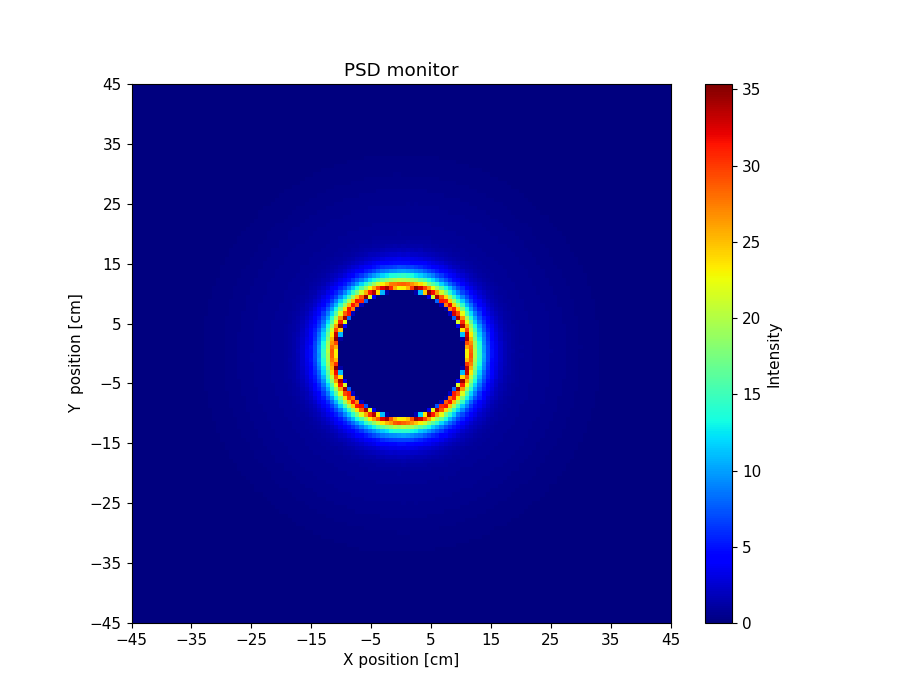

Data behind this chart, as committed beside it:
x_axis, Intensity, Error
0.000000000000000000e+00, 0.000000000000000000e+00, 0.000000000000000000e+00, 0.000000000000000000e+00, 0.000000000000000000e+00, 0.000000000000000000e+00, 0.000000000000000000e+00, 0.000000000000000000e+00, 0.000000000000000000e+00, 0.000000000000000000e+00, 0.000000000000000000e+00, 0.000000000000000000e+00, 0.000000000000000000e+00, 0.000000000000000000e+00, 0.000000000000000000e+00, 0.000000000000000000e+00, 0.000000000000000000e+00, 0.000000000000000000e+00, 0.000000000000000000e+00, 0.000000000000000000e+00, 0.000000000000000000e+00, 0.000000000000000000e+00, 0.000000000000000000e+00, 0.000000000000000000e+00
0.000000000000000000e+00, 0.000000000000000000e+00, 0.000000000000000000e+00, 0.000000000000000000e+00, 0.000000000000000000e+00, 0.000000000000000000e+00, 0.000000000000000000e+00, 0.000000000000000000e+00, 0.000000000000000000e+00, 0.000000000000000000e+00, 0.000000000000000000e+00, 0.000000000000000000e+00, 0.000000000000000000e+00, 0.000000000000000000e+00, 0.000000000000000000e+00, 0.000000000000000000e+00, 0.000000000000000000e+00, 0.000000000000000000e+00, 0.000000000000000000e+00, 0.000000000000000000e+00, 0.000000000000000000e+00, 0.000000000000000000e+00, 0.000000000000000000e+00, 0.000000000000000000e+00
0.000000000000000000e+00, 0.000000000000000000e+00, 0.000000000000000000e+00, 0.000000000000000000e+00, 0.000000000000000000e+00, 0.000000000000000000e+00, 0.000000000000000000e+00, 0.000000000000000000e+00, 0.000000000000000000e+00, 0.000000000000000000e+00, 0.000000000000000000e+00, 0.000000000000000000e+00, 0.000000000000000000e+00, 0.000000000000000000e+00, 0.000000000000000000e+00, 0.000000000000000000e+00, 0.000000000000000000e+00, 0.000000000000000000e+00, 0.000000000000000000e+00, 0.000000000000000000e+00, 0.000000000000000000e+00, 0.000000000000000000e+00, 0.000000000000000000e+00, 0.000000000000000000e+00
0.000000000000000000e+00, 0.000000000000000000e+00, 0.000000000000000000e+00, 0.000000000000000000e+00, 0.000000000000000000e+00, 0.000000000000000000e+00, 0.000000000000000000e+00, 0.000000000000000000e+00, 0.000000000000000000e+00, 0.000000000000000000e+00, 0.000000000000000000e+00, 0.000000000000000000e+00, 0.000000000000000000e+00, 0.000000000000000000e+00, 0.000000000000000000e+00, 0.000000000000000000e+00, 0.000000000000000000e+00, 0.000000000000000000e+00, 0.000000000000000000e+00, 0.000000000000000000e+00, 0.000000000000000000e+00, 0.000000000000000000e+00, 0.000000000000000000e+00, 0.000000000000000000e+00
0.000000000000000000e+00, 0.000000000000000000e+00, 0.000000000000000000e+00, 0.000000000000000000e+00, 0.000000000000000000e+00, 0.000000000000000000e+00, 0.000000000000000000e+00, 0.000000000000000000e+00, 0.000000000000000000e+00, 0.000000000000000000e+00, 0.000000000000000000e+00, 0.000000000000000000e+00, 0.000000000000000000e+00, 0.000000000000000000e+00, 0.000000000000000000e+00, 0.000000000000000000e+00, 0.000000000000000000e+00, 0.000000000000000000e+00, 0.000000000000000000e+00, 0.000000000000000000e+00, 0.000000000000000000e+00, 0.000000000000000000e+00, 0.000000000000000000e+00, 0.000000000000000000e+00
0.000000000000000000e+00, 0.000000000000000000e+00, 0.000000000000000000e+00, 0.000000000000000000e+00, 0.000000000000000000e+00, 0.000000000000000000e+00, 0.000000000000000000e+00, 0.000000000000000000e+00, 0.000000000000000000e+00, 0.000000000000000000e+00, 0.000000000000000000e+00, 0.000000000000000000e+00, 0.000000000000000000e+00, 0.000000000000000000e+00, 0.000000000000000000e+00, 0.000000000000000000e+00, 0.000000000000000000e+00, 0.000000000000000000e+00, 0.000000000000000000e+00, 0.000000000000000000e+00, 0.000000000000000000e+00, 0.000000000000000000e+00, 0.000000000000000000e+00, 0.000000000000000000e+00
0.000000000000000000e+00, 0.000000000000000000e+00, 0.000000000000000000e+00, 0.000000000000000000e+00, 0.000000000000000000e+00, 0.000000000000000000e+00, 0.000000000000000000e+00, 0.000000000000000000e+00, 0.000000000000000000e+00, 0.000000000000000000e+00, 0.000000000000000000e+00, 0.000000000000000000e+00, 0.000000000000000000e+00, 0.000000000000000000e+00, 0.000000000000000000e+00, 0.000000000000000000e+00, 0.000000000000000000e+00, 0.000000000000000000e+00, 0.000000000000000000e+00, 0.000000000000000000e+00, 0.000000000000000000e+00, 0.000000000000000000e+00, 0.000000000000000000e+00, 0.000000000000000000e+00
0.000000000000000000e+00, 0.000000000000000000e+00, 0.000000000000000000e+00, 0.000000000000000000e+00, 0.000000000000000000e+00, 0.000000000000000000e+00, 0.000000000000000000e+00, 0.000000000000000000e+00, 0.000000000000000000e+00, 0.000000000000000000e+00, 0.000000000000000000e+00, 0.000000000000000000e+00, 0.000000000000000000e+00, 0.000000000000000000e+00, 0.000000000000000000e+00, 0.000000000000000000e+00, 0.000000000000000000e+00, 0.000000000000000000e+00, 0.000000000000000000e+00, 0.000000000000000000e+00, 0.000000000000000000e+00, 0.000000000000000000e+00, 0.000000000000000000e+00, 0.000000000000000000e+00
0.000000000000000000e+00, 0.000000000000000000e+00, 0.000000000000000000e+00, 0.000000000000000000e+00, 0.000000000000000000e+00, 0.000000000000000000e+00, 0.000000000000000000e+00, 0.000000000000000000e+00, 0.000000000000000000e+00, 0.000000000000000000e+00, 0.000000000000000000e+00, 0.000000000000000000e+00, 0.000000000000000000e+00, 0.000000000000000000e+00, 0.000000000000000000e+00, 0.000000000000000000e+00, 0.000000000000000000e+00, 0.000000000000000000e+00, 0.000000000000000000e+00, 0.000000000000000000e+00, 0.000000000000000000e+00, 0.000000000000000000e+00, 0.000000000000000000e+00, 0.000000000000000000e+00
0.000000000000000000e+00, 0.000000000000000000e+00, 0.000000000000000000e+00, 0.000000000000000000e+00, 0.000000000000000000e+00, 0.000000000000000000e+00, 0.000000000000000000e+00, 0.000000000000000000e+00, 0.000000000000000000e+00, 0.000000000000000000e+00, 0.000000000000000000e+00, 0.000000000000000000e+00, 0.000000000000000000e+00, 0.000000000000000000e+00, 0.000000000000000000e+00, 0.000000000000000000e+00, 0.000000000000000000e+00, 0.000000000000000000e+00, 0.000000000000000000e+00, 0.000000000000000000e+00, 0.000000000000000000e+00, 0.000000000000000000e+00, 6.242373438999999623e-06, 3.217985571000000133e-04
0.000000000000000000e+00, 0.000000000000000000e+00, 0.000000000000000000e+00, 0.000000000000000000e+00, 0.000000000000000000e+00, 0.000000000000000000e+00, 0.000000000000000000e+00, 0.000000000000000000e+00, 0.000000000000000000e+00, 0.000000000000000000e+00, 0.000000000000000000e+00, 0.000000000000000000e+00, 0.000000000000000000e+00, 0.000000000000000000e+00, 0.000000000000000000e+00, 0.000000000000000000e+00, 0.000000000000000000e+00, 0.000000000000000000e+00, 0.000000000000000000e+00, 0.000000000000000000e+00, 0.000000000000000000e+00, 2.867021972000000161e-05, 6.276126265000000386e-04, 2.191477194999999923e-03
0.000000000000000000e+00, 0.000000000000000000e+00, 0.000000000000000000e+00, 0.000000000000000000e+00, 0.000000000000000000e+00, 0.000000000000000000e+00, 0.000000000000000000e+00, 0.000000000000000000e+00, 0.000000000000000000e+00, 0.000000000000000000e+00, 0.000000000000000000e+00, 0.000000000000000000e+00, 0.000000000000000000e+00, 0.000000000000000000e+00, 0.000000000000000000e+00, 0.000000000000000000e+00, 0.000000000000000000e+00, 0.000000000000000000e+00, 0.000000000000000000e+00, 0.000000000000000000e+00, 7.333449538000000041e-05, 9.637772570000000287e-04, 2.742076052000000201e-03, 5.523240890000000354e-03
0.000000000000000000e+00, 0.000000000000000000e+00, 0.000000000000000000e+00, 0.000000000000000000e+00, 0.000000000000000000e+00, 0.000000000000000000e+00, 0.000000000000000000e+00, 0.000000000000000000e+00, 0.000000000000000000e+00, 0.000000000000000000e+00, 0.000000000000000000e+00, 0.000000000000000000e+00, 0.000000000000000000e+00, 0.000000000000000000e+00, 0.000000000000000000e+00, 0.000000000000000000e+00, 0.000000000000000000e+00, 0.000000000000000000e+00, 0.000000000000000000e+00, 1.952354565000000023e-04, 1.222019571000000073e-03, 3.276540473999999935e-03, 6.182285477999999862e-03, 9.996848085999999675e-03
0.000000000000000000e+00, 0.000000000000000000e+00, 0.000000000000000000e+00, 0.000000000000000000e+00, 0.000000000000000000e+00, 0.000000000000000000e+00, 0.000000000000000000e+00, 0.000000000000000000e+00, 0.000000000000000000e+00, 0.000000000000000000e+00, 0.000000000000000000e+00, 0.000000000000000000e+00, 0.000000000000000000e+00, 0.000000000000000000e+00, 0.000000000000000000e+00, 0.000000000000000000e+00, 0.000000000000000000e+00, 2.208352156999999882e-06, 2.641144937999999939e-04, 1.618292541999999910e-03, 3.719330188999999971e-03, 6.764970456000000271e-03, 1.070674249999999973e-02, 1.493724570999999980e-02
0.000000000000000000e+00, 0.000000000000000000e+00, 0.000000000000000000e+00, 0.000000000000000000e+00, 0.000000000000000000e+00, 0.000000000000000000e+00, 0.000000000000000000e+00, 0.000000000000000000e+00, 0.000000000000000000e+00, 0.000000000000000000e+00, 0.000000000000000000e+00, 0.000000000000000000e+00, 0.000000000000000000e+00, 0.000000000000000000e+00, 0.000000000000000000e+00, 0.000000000000000000e+00, 0.000000000000000000e+00, 2.672813633999999972e-04, 1.835790598999999896e-03, 4.124344517999999939e-03, 7.392289350999999703e-03, 1.126106800000000081e-02, 1.597134069999999947e-02, 2.027252277999999977e-02
0.000000000000000000e+00, 0.000000000000000000e+00, 0.000000000000000000e+00, 0.000000000000000000e+00, 0.000000000000000000e+00, 0.000000000000000000e+00, 0.000000000000000000e+00, 0.000000000000000000e+00, 0.000000000000000000e+00, 0.000000000000000000e+00, 0.000000000000000000e+00, 0.000000000000000000e+00, 0.000000000000000000e+00, 0.000000000000000000e+00, 0.000000000000000000e+00, 3.121104155999999898e-06, 3.949523776999999745e-04, 1.942734591000000021e-03, 4.489238625999999663e-03, 7.965487490999999601e-03, 1.178803353000000033e-02, 1.704810996999999925e-02, 2.134003154999999929e-02, 2.636073312000000030e-02
0.000000000000000000e+00, 0.000000000000000000e+00, 0.000000000000000000e+00, 0.000000000000000000e+00, 0.000000000000000000e+00, 0.000000000000000000e+00, 0.000000000000000000e+00, 0.000000000000000000e+00, 0.000000000000000000e+00, 0.000000000000000000e+00, 0.000000000000000000e+00, 0.000000000000000000e+00, 0.000000000000000000e+00, 0.000000000000000000e+00, 3.124775181000000207e-06, 3.097248367000000197e-04, 1.885653086000000029e-03, 4.590024063999999585e-03, 8.417015733999999583e-03, 1.268186016000000076e-02, 1.703227044000000037e-02, 2.230773592999999930e-02, 2.703910005000000061e-02, 3.228507547000000061e-02
0.000000000000000000e+00, 0.000000000000000000e+00, 0.000000000000000000e+00, 0.000000000000000000e+00, 0.000000000000000000e+00, 0.000000000000000000e+00, 0.000000000000000000e+00, 0.000000000000000000e+00, 0.000000000000000000e+00, 0.000000000000000000e+00, 0.000000000000000000e+00, 0.000000000000000000e+00, 0.000000000000000000e+00, 1.361108379999999884e-07, 3.082931779000000266e-04, 1.813291705000000080e-03, 4.595293311000000352e-03, 8.448983519999999844e-03, 1.272226865000000012e-02, 1.788461723000000017e-02, 2.254962741999999923e-02, 2.827264578999999847e-02, 3.250063184000000216e-02, 3.907387810000000072e-02
0.000000000000000000e+00, 0.000000000000000000e+00, 0.000000000000000000e+00, 0.000000000000000000e+00, 0.000000000000000000e+00, 0.000000000000000000e+00, 0.000000000000000000e+00, 0.000000000000000000e+00, 0.000000000000000000e+00, 0.000000000000000000e+00, 0.000000000000000000e+00, 0.000000000000000000e+00, 0.000000000000000000e+00, 2.240160852000000003e-04, 1.726281324000000089e-03, 4.519341038000000352e-03, 8.324289679999999358e-03, 1.229352860000000082e-02, 1.721549172000000003e-02, 2.327240305000000120e-02, 2.883578101999999949e-02, 3.314583636000000000e-02, 3.840341530000000031e-02, 4.259463649999999796e-02
0.000000000000000000e+00, 0.000000000000000000e+00, 0.000000000000000000e+00, 0.000000000000000000e+00, 0.000000000000000000e+00, 0.000000000000000000e+00, 0.000000000000000000e+00, 0.000000000000000000e+00, 0.000000000000000000e+00, 0.000000000000000000e+00, 0.000000000000000000e+00, 0.000000000000000000e+00, 1.530502835000000124e-04, 1.507798621999999981e-03, 4.360879948999999908e-03, 7.912171823000000576e-03, 1.242990903999999924e-02, 1.738515310999999910e-02, 2.234643918000000021e-02, 2.814874318000000139e-02, 3.355173547999999728e-02, 3.910009443999999668e-02, 4.352430100000000135e-02, 4.671588464999999746e-02
0.000000000000000000e+00, 0.000000000000000000e+00, 0.000000000000000000e+00, 0.000000000000000000e+00, 0.000000000000000000e+00, 0.000000000000000000e+00, 0.000000000000000000e+00, 0.000000000000000000e+00, 0.000000000000000000e+00, 0.000000000000000000e+00, 0.000000000000000000e+00, 9.106485356999999433e-05, 1.325233245999999981e-03, 3.619117591000000061e-03, 7.405496489000000342e-03, 1.220651063999999945e-02, 1.685478295999999834e-02, 2.306629793000000012e-02, 2.799840165000000089e-02, 3.390329244000000325e-02, 3.857381172999999747e-02, 4.339281299000000147e-02, 4.848182159000000158e-02, 5.130948127999999941e-02
0.000000000000000000e+00, 0.000000000000000000e+00, 0.000000000000000000e+00, 0.000000000000000000e+00, 0.000000000000000000e+00, 0.000000000000000000e+00, 0.000000000000000000e+00, 0.000000000000000000e+00, 0.000000000000000000e+00, 0.000000000000000000e+00, 2.761970239000000128e-05, 9.909470744000001014e-04, 3.533420527999999849e-03, 7.193626760999999835e-03, 1.128802530000000068e-02, 1.622096271999999909e-02, 2.138142536000000107e-02, 2.729981706999999938e-02, 3.293449519999999686e-02, 3.885258921999999726e-02, 4.306236892000000344e-02, 4.734061123999999676e-02, 5.193411649000000130e-02, 5.530980600999999691e-02
0.000000000000000000e+00, 0.000000000000000000e+00, 0.000000000000000000e+00, 0.000000000000000000e+00, 0.000000000000000000e+00, 0.000000000000000000e+00, 0.000000000000000000e+00, 0.000000000000000000e+00, 0.000000000000000000e+00, 9.264404440000000623e-06, 6.240167015000000397e-04, 2.826156589000000056e-03, 6.322505079000000083e-03, 1.055839905000000023e-02, 1.532434205999999924e-02, 2.130886607999999890e-02, 2.721089922000000105e-02, 3.276547079000000084e-02, 3.860367733000000245e-02, 4.343776725000000200e-02, 4.811439465999999693e-02, 5.194451219000000008e-02, 5.485612785999999935e-02, 5.718582902000000218e-02
0.000000000000000000e+00, 0.000000000000000000e+00, 0.000000000000000000e+00, 0.000000000000000000e+00, 0.000000000000000000e+00, 0.000000000000000000e+00, 0.000000000000000000e+00, 0.000000000000000000e+00, 6.846748782000000163e-06, 3.109679720000000118e-04, 2.218326716999999802e-03, 5.610034558000000227e-03, 9.556638055000000326e-03, 1.469021902999999990e-02, 2.035458168000000082e-02, 2.638565197000000001e-02, 3.247585792999999749e-02, 3.776488872000000052e-02, 4.314144989000000263e-02, 4.721195790999999781e-02, 5.091889355999999756e-02, 5.490186425000000148e-02, 5.826605288000000216e-02, 5.853444467999999873e-02
0.000000000000000000e+00, 0.000000000000000000e+00, 0.000000000000000000e+00, 0.000000000000000000e+00, 0.000000000000000000e+00, 0.000000000000000000e+00, 0.000000000000000000e+00, 0.000000000000000000e+00, 8.944323056999999998e-05, 1.618552498000000060e-03, 4.648947954999999715e-03, 8.721609017000000325e-03, 1.400673862999999957e-02, 1.932267757999999933e-02, 2.538394887999999988e-02, 3.052995777999999855e-02, 3.695820124000000206e-02, 4.245253771000000176e-02, 4.729708533000000215e-02, 5.188551232000000041e-02, 5.441868563999999880e-02, 5.653883182000000313e-02, 5.902459410000000101e-02, 5.966192307999999833e-02
0.000000000000000000e+00, 0.000000000000000000e+00, 0.000000000000000000e+00, 0.000000000000000000e+00, 0.000000000000000000e+00, 0.000000000000000000e+00, 0.000000000000000000e+00, 3.233165991000000298e-05, 8.073833728000000222e-04, 3.669893460999999919e-03, 7.603822956999999744e-03, 1.211552886000000044e-02, 1.773648608999999973e-02, 2.417780229999999878e-02, 3.085035518000000046e-02, 3.539010296000000277e-02, 4.189755710000000327e-02, 4.706055049999999934e-02, 5.089162238000000116e-02, 5.394903337000000326e-02, 5.775319270999999810e-02, 5.804002292999999729e-02, 6.011375448000000343e-02, 6.134025248000000291e-02
0.000000000000000000e+00, 0.000000000000000000e+00, 0.000000000000000000e+00, 0.000000000000000000e+00, 0.000000000000000000e+00, 0.000000000000000000e+00, 8.147435339999999571e-07, 4.759115131999999975e-04, 2.534274378000000213e-03, 6.004377404000000099e-03, 1.063414879000000070e-02, 1.660458698999999969e-02, 2.252358938000000033e-02, 2.841404897000000124e-02, 3.463440027999999810e-02, 4.006456926000000196e-02, 4.532784026000000188e-02, 5.013225104999999987e-02, 5.445710170000000322e-02, 5.747646995999999842e-02, 5.843501511000000204e-02, 6.083481218999999690e-02, 6.073062155000000240e-02, 6.291083930999999407e-02
0.000000000000000000e+00, 0.000000000000000000e+00, 0.000000000000000000e+00, 0.000000000000000000e+00, 0.000000000000000000e+00, 0.000000000000000000e+00, 1.430795203000000007e-04, 1.610316762000000082e-03, 4.934084505999999752e-03, 8.784015895000000379e-03, 1.458310862999999923e-02, 2.036537056999999928e-02, 2.684065513999999916e-02, 3.296402261999999833e-02, 3.894653591999999720e-02, 4.553211664000000186e-02, 4.895044218999999863e-02, 5.385906490999999713e-02, 5.663767718999999923e-02, 5.829837604000000228e-02, 5.967781477999999779e-02, 6.105744048000000257e-02, 6.281702624000000401e-02, 6.638432835999999448e-02
0.000000000000000000e+00, 0.000000000000000000e+00, 0.000000000000000000e+00, 0.000000000000000000e+00, 0.000000000000000000e+00, 1.421053751999999945e-05, 9.851772107999999094e-04, 3.644369012000000119e-03, 7.616924257999999580e-03, 1.268075844000000028e-02, 1.834631550999999902e-02, 2.449704239999999852e-02, 3.083221981999999944e-02, 3.723655314999999716e-02, 4.343050501000000202e-02, 4.840681729000000100e-02, 5.320926772000000166e-02, 5.538524387000000326e-02, 5.823994201999999759e-02, 5.867602798000000341e-02, 6.109282441000000313e-02, 6.279057225999999658e-02, 6.543169331999999783e-02, 6.747983890000000540e-02
0.000000000000000000e+00, 0.000000000000000000e+00, 0.000000000000000000e+00, 0.000000000000000000e+00, 0.000000000000000000e+00, 3.028657525999999879e-04, 2.398666472000000102e-03, 6.020713833999999723e-03, 1.068233160000000084e-02, 1.676313415000000098e-02, 2.214462727000000158e-02, 2.919180797000000063e-02, 3.547764610999999679e-02, 4.187298059999999822e-02, 4.651904468000000320e-02, 5.146166668999999777e-02, 5.493469463999999663e-02, 5.790791488000000126e-02, 5.880490006999999908e-02, 5.993572785000000208e-02, 6.325783672000000191e-02, 6.431688036999999580e-02, 6.701756290999999477e-02, 7.006787926999999416e-02
0.000000000000000000e+00, 0.000000000000000000e+00, 0.000000000000000000e+00, 0.000000000000000000e+00, 5.609224108999999865e-05, 1.342356481000000091e-03, 4.521950264000000087e-03, 8.692056265999999892e-03, 1.445784605000000056e-02, 2.067964681000000055e-02, 2.647598898000000020e-02, 3.329723823999999888e-02, 4.027363259999999778e-02, 4.524880779999999880e-02, 5.055378245000000104e-02, 5.398733186000000128e-02, 5.653700563999999873e-02, 5.808788990000000180e-02, 5.992276415000000189e-02, 6.145537311000000280e-02, 6.457633817999999803e-02, 6.730823045999999310e-02, 6.892309565000000193e-02, 7.420786660000000534e-02
0.000000000000000000e+00, 0.000000000000000000e+00, 0.000000000000000000e+00, 0.000000000000000000e+00, 4.920204380000000070e-04, 2.774044730999999930e-03, 6.531006156999999597e-03, 1.148522427999999936e-02, 1.785448543000000068e-02, 2.399077742999999874e-02, 3.129107569999999700e-02, 3.694748586999999779e-02, 4.295010883000000002e-02, 4.861687919999999746e-02, 5.279711679000000102e-02, 5.583083987000000276e-02, 5.809066304999999791e-02, 5.888923456999999723e-02, 6.147733142999999706e-02, 6.321982922999999643e-02, 6.614009750999999548e-02, 6.896463736999999816e-02, 7.207957035999999762e-02, 7.818321716999999949e-02
0.000000000000000000e+00, 0.000000000000000000e+00, 0.000000000000000000e+00, 9.404787556000000662e-05, 1.605864929000000007e-03, 4.964977045000000012e-03, 9.480817695999999711e-03, 1.494491719000000038e-02, 2.172588950999999879e-02, 2.795335918000000155e-02, 3.477933352999999783e-02, 4.082436159999999759e-02, 4.714549097000000216e-02, 5.139682892999999919e-02, 5.505380457999999727e-02, 5.697713926999999762e-02, 5.913518456999999895e-02, 6.136964188999999986e-02, 6.225235610999999697e-02, 6.434944129000000346e-02, 6.798831336999999753e-02, 7.302198769999999894e-02, 7.663150830999999885e-02, 8.374562515000000262e-02
0.000000000000000000e+00, 0.000000000000000000e+00, 0.000000000000000000e+00, 5.362099542999999727e-04, 2.984036529999999857e-03, 7.032640369000000419e-03, 1.241523712000000036e-02, 1.856892694999999829e-02, 2.491696448000000133e-02, 3.179672258999999973e-02, 3.828406821000000099e-02, 4.416593253000000024e-02, 4.949089620000000217e-02, 5.308118532000000167e-02, 5.643447515000000331e-02, 5.850260032000000054e-02, 5.993843609999999905e-02, 6.181327244999999804e-02, 6.375484541999999755e-02, 6.717847751000000089e-02, 7.093327991999999471e-02, 7.370722170000000573e-02, 8.207058611999999698e-02, 8.862325571000000124e-02
0.000000000000000000e+00, 0.000000000000000000e+00, 8.892326118999999618e-05, 1.470842199000000055e-03, 4.986320489999999592e-03, 9.471309722000000389e-03, 1.562713141000000167e-02, 2.206450356000000043e-02, 2.864529315000000076e-02, 3.533174968000000332e-02, 4.182769343000000001e-02, 4.738347139000000097e-02, 5.255147287999999833e-02, 5.513897779000000166e-02, 5.797050285000000108e-02, 5.968793820999999944e-02, 6.095641317000000114e-02, 6.264633504000000075e-02, 6.590840868000000241e-02, 6.976032909000000337e-02, 7.335263663999999628e-02, 7.873366917000000631e-02, 8.691705650999999311e-02, 9.471352538999999737e-02
0.000000000000000000e+00, 0.000000000000000000e+00, 5.342563136000000150e-04, 3.028652935999999896e-03, 7.241324954999999591e-03, 1.252076122999999999e-02, 1.858846227000000156e-02, 2.512390873999999913e-02, 3.228692877000000072e-02, 3.919155239000000207e-02, 4.457545110999999727e-02, 5.006149740000000181e-02, 5.444020581000000303e-02, 5.702224089999999995e-02, 5.959754686000000301e-02, 5.996360134999999952e-02, 6.342536156000000425e-02, 6.604768042000000450e-02, 6.749020008999999376e-02, 7.365652276999999637e-02, 7.786036203000000488e-02, 8.545999015999999893e-02, 9.160589677000000042e-02, 1.024162373999999986e-01
0.000000000000000000e+00, 3.862413754999999673e-05, 1.597170450999999903e-03, 4.742818357999999644e-03, 9.312836051000000781e-03, 1.539726270000000077e-02, 2.165919792999999871e-02, 2.926026131000000058e-02, 3.516503172999999732e-02, 4.204441795000000287e-02, 4.798637499999999778e-02, 5.300186330000000029e-02, 5.617206334000000162e-02, 5.774467221000000039e-02, 6.025586641999999826e-02, 6.108524432000000254e-02, 6.367668082999999868e-02, 6.768239180000000521e-02, 7.066419088000000515e-02, 7.604782324000000648e-02, 8.223051491999999740e-02, 8.842118629999999591e-02, 9.792595797000000490e-02, 1.113048415999999957e-01
0.000000000000000000e+00, 3.348162399000000262e-04, 2.796194759000000113e-03, 6.860400521000000092e-03, 1.191297021999999928e-02, 1.803641212999999854e-02, 2.522481881000000065e-02, 3.274898729999999730e-02, 3.874961945000000157e-02, 4.561843902999999922e-02, 4.957535025999999789e-02, 5.455106189000000216e-02, 5.717780888000000006e-02, 5.930872865000000327e-02, 6.100127198000000056e-02, 6.300085081999999559e-02, 6.535794724000000555e-02, 6.841757907999999888e-02, 7.362453592999999852e-02, 7.973874157999999435e-02, 8.703672037000000083e-02, 9.496549617999999748e-02, 1.064836591999999971e-01, 1.199447743000000011e-01
2.469140605000000102e-05, 1.022903553000000096e-03, 4.353715028000000077e-03, 8.885108504999999351e-03, 1.446462131000000005e-02, 2.139701499999999840e-02, 2.840846393999999983e-02, 3.568425819999999915e-02, 4.208684879999999989e-02, 4.769659877000000103e-02, 5.172470029000000163e-02, 5.626312103000000175e-02, 5.873064006999999948e-02, 6.011049895000000060e-02, 6.162900498999999976e-02, 6.421399758000000124e-02, 6.812334185000000486e-02, 7.028622165999999505e-02, 7.715673065000000497e-02, 8.288202848999999539e-02, 9.346074894000000466e-02, 1.041298865999999990e-01, 1.147462702000000001e-01, 1.286645154999999929e-01
1.228265932000000048e-04, 2.064830164999999912e-03, 5.970400203000000329e-03, 1.115923197999999991e-02, 1.728473397000000050e-02, 2.401230463999999912e-02, 3.160887795000000278e-02, 3.803758797000000164e-02, 4.465893910999999689e-02, 5.045658016000000023e-02, 5.499036325000000031e-02, 5.672422514000000082e-02, 5.958555131999999921e-02, 6.090777883000000198e-02, 6.199944493000000140e-02, 6.604612466999999765e-02, 6.963478341999999877e-02, 7.517515751999999385e-02, 7.961173537000000577e-02, 8.851943154999999952e-02, 9.797416783000000018e-02, 1.092189249000000001e-01, 1.225307662999999964e-01, 1.381864610000000104e-01
6.217827165000000414e-04, 3.648278807999999832e-03, 7.766982094000000024e-03, 1.359443230000000058e-02, 1.983981782000000110e-02, 2.774720578999999993e-02, 3.416619897999999961e-02, 4.116960356999999765e-02, 4.787409080999999872e-02, 5.201641679999999962e-02, 5.644368337999999818e-02, 5.768505512000000196e-02, 5.998924648000000109e-02, 6.135396779999999911e-02, 6.462362910999999710e-02, 6.708733705000000103e-02, 7.041723849000000590e-02, 7.744484661999999353e-02, 8.415663667999999376e-02, 9.276256835000000478e-02, 1.056768978000000025e-01, 1.156660330999999958e-01, 1.287043582000000075e-01, 1.485301702000000057e-01
1.491774061999999934e-03, 4.868308257999999847e-03, 9.712447460999999380e-03, 1.610115626999999994e-02, 2.294908824999999930e-02, 2.991174109999999997e-02, 3.724015619999999915e-02, 4.340455764000000077e-02, 4.975335381999999862e-02, 5.365935477000000065e-02, 5.780056327000000077e-02, 5.973563135999999940e-02, 6.026374672999999793e-02, 6.290818699000000347e-02, 6.559229215999999585e-02, 6.850866893000000235e-02, 7.397996323000000096e-02, 8.147242470000000403e-02, 8.942706455000000443e-02, 9.752775781000000421e-02, 1.089694063000000018e-01, 1.256075476999999885e-01, 1.427035587999999910e-01, 1.628687860999999959e-01
2.328478322000000159e-03, 6.527006428000000152e-03, 1.190303304999999930e-02, 1.815108370000000082e-02, 2.529785491000000053e-02, 3.323412527999999866e-02, 4.053637012999999900e-02, 4.644295987000000153e-02, 5.223362671000000151e-02, 5.534647822000000189e-02, 5.760320567999999836e-02, 6.019144861999999735e-02, 6.047952649999999847e-02, 6.426024077000000445e-02, 6.665599530999999356e-02, 7.028987927999999497e-02, 7.722376317000000101e-02, 8.358833190999999385e-02, 9.246491653999999727e-02, 1.041691440999999996e-01, 1.171556359999999936e-01, 1.332736264000000115e-01, 1.521538919000000045e-01, 1.712417468000000109e-01
3.601922675999999924e-03, 8.495721402999999172e-03, 1.431624989000000042e-02, 2.042723381000000060e-02, 2.773922749000000063e-02, 3.527801803999999763e-02, 4.270292410999999844e-02, 4.836262382999999970e-02, 5.319533211000000011e-02, 5.739680046000000119e-02, 5.796116770999999723e-02, 6.063861553000000210e-02, 6.172178245999999924e-02, 6.412302571000000340e-02, 6.867456023000000076e-02, 7.389154888000000476e-02, 7.897960261000000481e-02, 8.860460133000000460e-02, 9.845148231000000472e-02, 1.095441593999999935e-01, 1.248469918999999956e-01, 1.419880961999999969e-01, 1.599539920999999976e-01, 1.828128353000000039e-01
5.152369642999999992e-03, 9.865907001000000578e-03, 1.581500959999999900e-02, 2.333116443999999970e-02, 3.101614563999999935e-02, 3.747823745000000012e-02, 4.469894465000000261e-02, 5.068498764999999906e-02, 5.453296411999999926e-02, 5.738190693999999786e-02, 5.882349925000000118e-02, 6.124650496000000333e-02, 6.436149795999999979e-02, 6.570470093999999928e-02, 7.193239660000000368e-02, 7.594904505999999778e-02, 8.299948573000000274e-02, 9.306220591000000097e-02, 1.012818597000000043e-01, 1.149884020000000034e-01, 1.321118585000000123e-01, 1.519980512000000117e-01, 1.693614549000000136e-01, 1.981288847000000075e-01
6.399059238999999823e-03, 1.182216707000000033e-02, 1.863508500999999998e-02, 2.569267232999999928e-02, 3.319860385000000108e-02, 4.044971365999999735e-02, 4.601995376999999665e-02, 5.286448028000000077e-02, 5.597244910000000184e-02, 5.801861870000000337e-02, 6.038359123999999939e-02, 6.178398462999999674e-02, 6.372184079999999862e-02, 6.867910385999999312e-02, 7.226305003999999865e-02, 7.918533453999999916e-02, 8.621801261000000549e-02, 9.657927115000000673e-02, 1.099838025000000052e-01, 1.223057444999999938e-01, 1.374722845999999943e-01, 1.603679269000000129e-01, 1.845011524999999875e-01, 2.079525238000000109e-01
7.763905165999999969e-03, 1.357940537000000038e-02, 1.984310343999999907e-02, 2.842844999000000011e-02, 3.500363585999999999e-02, 4.217674083999999740e-02, 4.832041529000000168e-02, 5.280258894999999980e-02, 5.760691543000000248e-02, 5.861370475000000219e-02, 6.028117153999999756e-02, 6.409013498000000475e-02, 6.540999732999999705e-02, 7.017249505000000553e-02, 7.406954057999999563e-02, 8.077779542000000645e-02, 9.102306429999999782e-02, 9.970568288999999418e-02, 1.155709233999999974e-01, 1.294014482999999993e-01, 1.476686608999999983e-01, 1.698266713000000094e-01, 1.938809897999999865e-01, 2.235312388000000039e-01
8.992588176000000308e-03, 1.545470550000000061e-02, 2.225638108999999920e-02, 2.992593379999999859e-02, 3.669148224000000347e-02, 4.469489301000000026e-02, 4.991878602000000137e-02, 5.465712279999999923e-02, 5.757794251000000058e-02, 5.940269398999999811e-02, 5.998888092000000116e-02, 6.336931060999999310e-02, 6.676594395000000348e-02, 7.087478633999999555e-02, 7.443131527999999331e-02, 8.382088366999999873e-02, 9.367602117999999922e-02, 1.032827169000000017e-01, 1.213211109999999954e-01, 1.338696031999999925e-01, 1.541938405000000123e-01, 1.776357638000000128e-01, 2.045563679999999884e-01, 2.347175314999999929e-01
1.050358434999999931e-02, 1.662328261999999890e-02, 2.434974026999999971e-02, 3.192383165999999883e-02, 3.906826574999999746e-02, 4.559685932000000219e-02, 5.136647350000000251e-02, 5.541924528000000127e-02, 5.816194697000000302e-02, 5.950278066999999810e-02, 6.227237077000000176e-02, 6.377388686000000362e-02, 6.688671408000000651e-02, 7.235648321000000271e-02, 8.011552200999999540e-02, 8.783875691999999680e-02, 9.602044343000000481e-02, 1.093605480000000019e-01, 1.246967638999999933e-01, 1.431472453000000034e-01, 1.607983188000000063e-01, 1.874281221999999913e-01, 2.151237759000000083e-01, 2.455543168000000054e-01
1.198844892000000030e-02, 1.897222273999999917e-02, 2.601367636000000150e-02, 3.376820015999999758e-02, 4.069341232999999780e-02, 4.713726034000000065e-02, 5.243160868999999918e-02, 5.672103953000000309e-02, 5.877015903999999874e-02, 6.006884148000000284e-02, 6.208835480000000212e-02, 6.575138816999999414e-02, 6.877768197000000416e-02, 7.348707208999999407e-02, 7.964289099000000649e-02, 8.948875222999999601e-02, 1.011227281999999977e-01, 1.140674743999999935e-01, 1.307492808999999867e-01, 1.495363938000000004e-01, 1.716919480999999914e-01, 1.971111594999999939e-01, 2.268468043000000101e-01, 2.555775839000000160e-01
1.351475884999999919e-02, 1.981580160999999937e-02, 2.847147046999999945e-02, 3.578585112999999734e-02, 4.223470370000000085e-02, 4.828996278000000086e-02, 5.270842981999999954e-02, 5.656971546999999684e-02, 5.942414423000000334e-02, 6.004816869000000057e-02, 6.215593449000000187e-02, 6.584585452999999755e-02, 6.979237708999999623e-02, 7.717740540999999677e-02, 8.237452355999999587e-02, 9.224016906000000182e-02, 1.042787019000000065e-01, 1.177450577999999970e-01, 1.353488483999999992e-01, 1.565849012999999956e-01, 1.796289946000000082e-01, 2.065745415999999945e-01, 2.390076395000000076e-01, 2.682929620999999765e-01
1.454502203000000021e-02, 2.214175704999999869e-02, 2.908748314999999932e-02, 3.680420125000000153e-02, 4.382336225999999835e-02, 4.980124880999999698e-02, 5.474478886999999822e-02, 5.746015026000000220e-02, 5.942687743999999772e-02, 6.174006416999999747e-02, 6.347814475999999373e-02, 6.712060771000000203e-02, 7.159250087000000595e-02, 7.838482689999999586e-02, 8.532674664999999325e-02, 9.610146849999999519e-02, 1.082943222999999955e-01, 1.214123579000000036e-01, 1.401666400000000090e-01, 1.614391001999999908e-01, 1.847628517999999886e-01, 2.178586510999999948e-01, 2.475545832999999918e-01, 2.802894216999999855e-01
1.570082982000000141e-02, 2.296003714000000029e-02, 3.109222629000000029e-02, 3.797971664000000108e-02, 4.599414824999999846e-02, 5.101602586000000134e-02, 5.572332919999999773e-02, 5.790845421000000159e-02, 5.974243798000000022e-02, 6.192356572999999781e-02, 6.460285374999999441e-02, 6.833078915000000142e-02, 7.316784837999999735e-02, 7.928976484999999963e-02, 8.770418623999999552e-02, 9.810751553999999541e-02, 1.119795665999999967e-01, 1.273961231999999888e-01, 1.471589983999999907e-01, 1.690604635999999883e-01, 1.938767805999999927e-01, 2.238659141999999880e-01, 2.541688991000000120e-01, 2.864668034999999779e-01
1.690238871000000059e-02, 2.430903016999999902e-02, 3.208504582999999882e-02, 3.996171526000000251e-02, 4.666564030999999918e-02, 5.142429988000000313e-02, 5.662670561000000130e-02, 5.820437369999999916e-02, 5.970207957999999759e-02, 6.163413616999999928e-02, 6.462356412000000438e-02, 6.914685293000000232e-02, 7.334365216999999548e-02, 8.233281201000000604e-02, 8.860174801999999572e-02, 1.010536942999999965e-01, 1.174187341000000051e-01, 1.309865829999999898e-01, 1.531768132000000116e-01, 1.733202014999999929e-01, 1.955373499999999987e-01, 2.317981882000000049e-01, 2.657748045000000170e-01, 2.993822188999999967e-01
1.808426642000000167e-02, 2.638003649000000145e-02, 3.396091863000000322e-02, 4.076569196000000284e-02, 4.675100053000000311e-02, 5.285953589999999730e-02, 5.684525857000000126e-02, 5.870196046000000084e-02, 6.052277704999999702e-02, 6.285376898000000212e-02, 6.459182282000000552e-02, 7.066776724999999926e-02, 7.507885658000000573e-02, 8.217141076999999461e-02, 9.259815238999999365e-02, 1.041276802000000029e-01, 1.164544487999999989e-01, 1.348773419000000029e-01, 1.564516185000000004e-01, 1.834149915999999936e-01, 2.073412722999999902e-01, 2.393735869999999988e-01, 2.720870025000000081e-01, 3.065667760999999936e-01
1.903160053000000143e-02, 2.665082695999999862e-02, 3.446618955999999900e-02, 4.251330200999999670e-02, 4.778873967999999750e-02, 5.342403627999999655e-02, 5.587901119000000111e-02, 5.822027681999999982e-02, 6.069126966999999900e-02, 6.353048309000000615e-02, 6.570636719000000348e-02, 7.138563104999999520e-02, 7.541738938000000503e-02, 8.387465329000000358e-02, 9.649317628999999619e-02, 1.062664544000000016e-01, 1.230139009999999949e-01, 1.385891516999999962e-01, 1.633358014999999885e-01, 1.899022696999999871e-01, 2.173881135999999881e-01, 2.446486194999999975e-01, 2.804070054999999728e-01, 3.172676326000000158e-01
2.005224322000000170e-02, 2.798976703999999857e-02, 3.570135806000000050e-02, 4.274803788999999993e-02, 4.880259009000000037e-02, 5.327145142999999833e-02, 5.661061539000000059e-02, 5.931227331999999741e-02, 6.116680423000000338e-02, 6.315933394000000645e-02, 6.694171996000000679e-02, 7.142408450999999936e-02, 7.821981568999999967e-02, 8.563936792000000076e-02, 9.679985878999999849e-02, 1.071011496999999951e-01, 1.244992679999999963e-01, 1.421532057000000071e-01, 1.622081710999999926e-01, 1.926253494999999871e-01, 2.216377183999999889e-01, 2.560500077999999791e-01, 2.834294628999999843e-01, 3.234284040000000027e-01
2.068930972000000007e-02, 2.849857437000000160e-02, 3.648905471000000317e-02, 4.382636197999999900e-02, 4.905687564999999806e-02, 5.453826559999999657e-02, 5.821413265000000004e-02, 5.955892530999999657e-02, 6.233112189000000053e-02, 6.458128565000000043e-02, 6.690480365999999790e-02, 7.208980878000000037e-02, 7.855169213000000317e-02, 8.604942750999999834e-02, 9.736140890000000159e-02, 1.099364840000000010e-01, 1.269302455999999912e-01, 1.477062732999999961e-01, 1.691904823000000002e-01, 1.953957557000000067e-01, 2.249958384000000089e-01, 2.565922829999999766e-01, 2.930103904999999953e-01, 3.270225770999999892e-01
2.229109664000000074e-02, 2.954564742000000133e-02, 3.674295237999999908e-02, 4.395652585999999806e-02, 4.984705986000000089e-02, 5.436544406999999773e-02, 5.793172346000000084e-02, 6.005132128000000014e-02, 6.262636480000000061e-02, 6.442481431999999564e-02, 6.801705330000000493e-02, 7.283913431999999855e-02, 7.914267483999999631e-02, 8.837544629999999346e-02, 9.665119166999999734e-02, 1.149548232000000003e-01, 1.307871452000000101e-01, 1.480123915000000068e-01, 1.722380273000000128e-01, 1.983241554000000073e-01, 2.273183344999999966e-01, 2.641544728999999925e-01, 2.941807724000000124e-01, 3.330959910999999884e-01
2.234704980000000105e-02, 3.006337494999999915e-02, 3.816053225999999771e-02, 4.472457341999999669e-02, 5.077168153000000128e-02, 5.526554434000000016e-02, 5.764816011999999990e-02, 5.894908273999999865e-02, 6.215620899999999699e-02, 6.447177404999999972e-02, 6.748300110999999601e-02, 7.406084748999999801e-02, 8.009575972999999349e-02, 8.962024050000000353e-02, 9.850690098999999311e-02, 1.137667111000000009e-01, 1.307186302999999994e-01, 1.517509622999999863e-01, 1.750213865999999951e-01, 2.019506322000000076e-01, 2.332085358000000053e-01, 2.668938100000000091e-01, 3.011765531000000218e-01, 3.437067765999999858e-01
... 68 more rows
